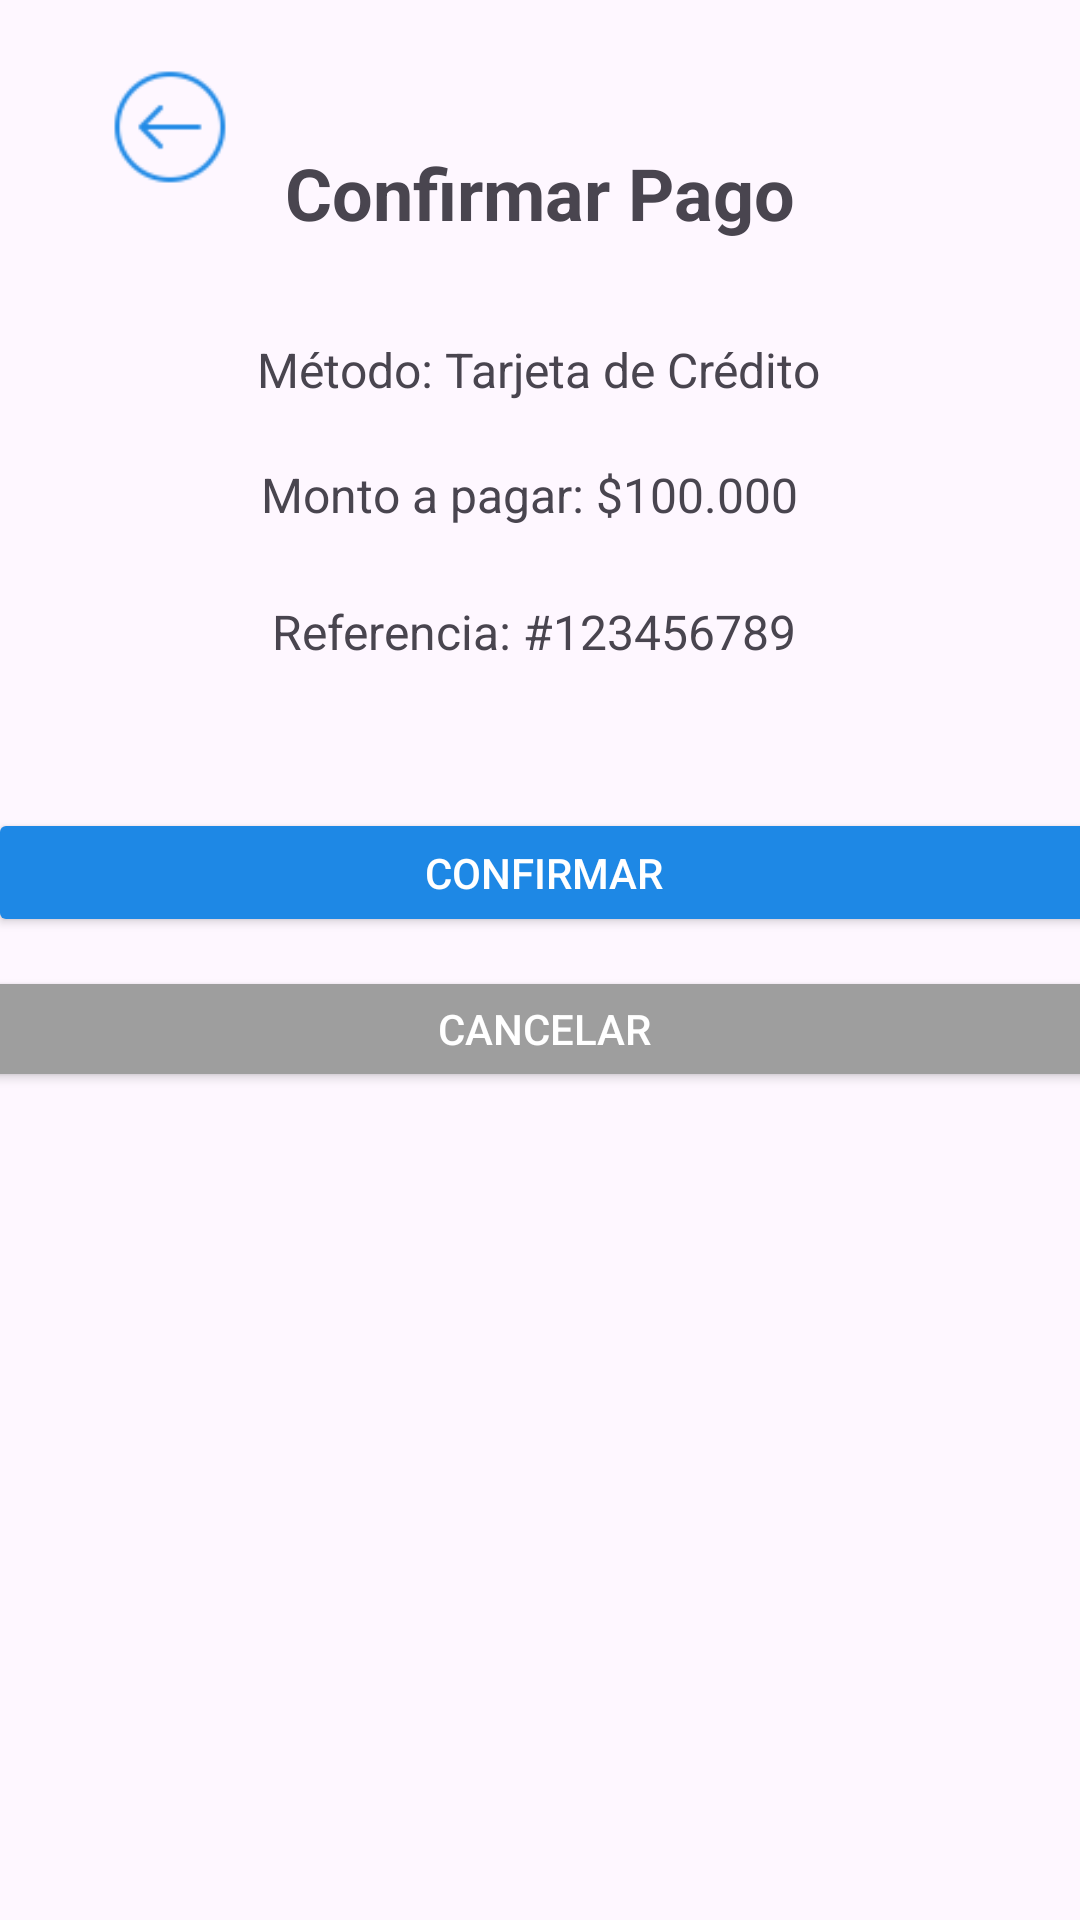

This screen was rendered from an Android layout file. Write that file and the resources it references.
<!-- AndroidManifest.xml: application theme Theme.Medisoft -->
<!-- res/layout/activity_confirmar_pago.xml -->
<?xml version="1.0" encoding="utf-8"?>
<androidx.constraintlayout.widget.ConstraintLayout
    xmlns:android="http://schemas.android.com/apk/res/android"
    xmlns:app="http://schemas.android.com/apk/res-auto"
    xmlns:tools="http://schemas.android.com/tools"
    android:layout_width="match_parent"
    android:layout_height="match_parent"
    android:background="@color/colorPrimaryLight">

    

    <ImageView
        android:id="@+id/btnBack"
        android:layout_width="40dp"
        android:layout_height="40dp"
        android:layout_margin="16dp"
        android:contentDescription="Volver"
        android:src="@drawable/retroceso"
        app:layout_constraintBottom_toBottomOf="parent"
        app:layout_constraintEnd_toEndOf="parent"
        app:layout_constraintHorizontal_bias="0.072"
        app:layout_constraintStart_toStartOf="parent"
        app:layout_constraintTop_toTopOf="parent"
        app:layout_constraintVertical_bias="0.011" />

    <TextView
        android:id="@+id/txtTitulo"
        android:layout_width="wrap_content"
        android:layout_height="wrap_content"
        android:layout_marginTop="48dp"
        android:text="Confirmar Pago"
        android:textSize="24sp"
        android:textStyle="bold"
        app:layout_constraintEnd_toEndOf="parent"
        app:layout_constraintStart_toStartOf="parent"
        app:layout_constraintTop_toTopOf="parent" />

    

    

    <TextView
        android:id="@+id/txtMetodoPago"
        android:layout_width="wrap_content"
        android:layout_height="wrap_content"
        android:layout_marginTop="32dp"
        android:text="Método: Tarjeta de Crédito"
        android:textSize="16sp"
        app:layout_constraintEnd_toEndOf="parent"
        app:layout_constraintHorizontal_bias="0.497"
        app:layout_constraintStart_toStartOf="parent"
        app:layout_constraintTop_toBottomOf="@+id/txtTitulo" />

    <TextView
        android:id="@+id/txtMonto"
        android:layout_width="wrap_content"
        android:layout_height="wrap_content"
        android:layout_marginTop="20dp"
        android:text="Monto a pagar: $100.000"
        android:textSize="16sp"
        app:layout_constraintEnd_toEndOf="parent"
        app:layout_constraintHorizontal_bias="0.48"
        app:layout_constraintStart_toStartOf="parent"
        app:layout_constraintTop_toBottomOf="@id/txtMetodoPago" />

    <TextView
        android:id="@+id/txtReferencia"
        android:layout_width="wrap_content"
        android:layout_height="wrap_content"
        android:layout_marginTop="24dp"
        android:text="Referencia: #123456789"
        android:textSize="16sp"
        app:layout_constraintEnd_toEndOf="parent"
        app:layout_constraintHorizontal_bias="0.489"
        app:layout_constraintStart_toStartOf="parent"
        app:layout_constraintTop_toBottomOf="@+id/txtMonto" />

    <Button
        android:id="@+id/btnConfirmar"
        android:layout_width="371dp"
        android:layout_height="43dp"
        android:layout_marginTop="48dp"
        android:backgroundTint="#1E88E5"
        android:text="Confirmar"
        android:textColor="#FFFFFF"
        app:layout_constraintEnd_toEndOf="parent"
        app:layout_constraintHorizontal_bias="0.4"
        app:layout_constraintStart_toStartOf="parent"
        app:layout_constraintTop_toBottomOf="@+id/txtReferencia" />

    <Button
        android:id="@+id/btnCancelar"
        android:layout_width="376dp"
        android:layout_height="42dp"
        android:backgroundTint="#9E9E9E"
        android:text="Cancelar"
        android:textColor="#FFFFFF"
        app:layout_constraintBottom_toBottomOf="parent"
        app:layout_constraintEnd_toEndOf="parent"
        app:layout_constraintHorizontal_bias="0.457"
        app:layout_constraintStart_toStartOf="parent"
        app:layout_constraintTop_toBottomOf="@+id/btnConfirmar"
        app:layout_constraintVertical_bias="0.034" />

</androidx.constraintlayout.widget.ConstraintLayout>
<!-- resources referenced by this layout -->
<resources>
  <!-- drawable retroceso: png bitmap (drawable, 1296 bytes) -->
  <style name="Theme.Medisoft" parent="Base.Theme.Medisoft" />
  <style name="Base.Theme.Medisoft" parent="Theme.Material3.DayNight.NoActionBar">
          <item name="colorPrimary">@color/colorPrimary</item>
          <item name="colorPrimaryVariant">@color/colorPrimaryGris</item>
          <item name="colorOnPrimary">@color/white</item>
          <item name="colorOnSecondary">@color/black</item>
      </style>
  <color name="colorPrimary">#1E88E5</color>
  <color name="colorPrimaryGris">#9E9E9E</color>
  <color name="white">#FFFFFFFF</color>
  <color name="black">#FF000000</color>
</resources>
